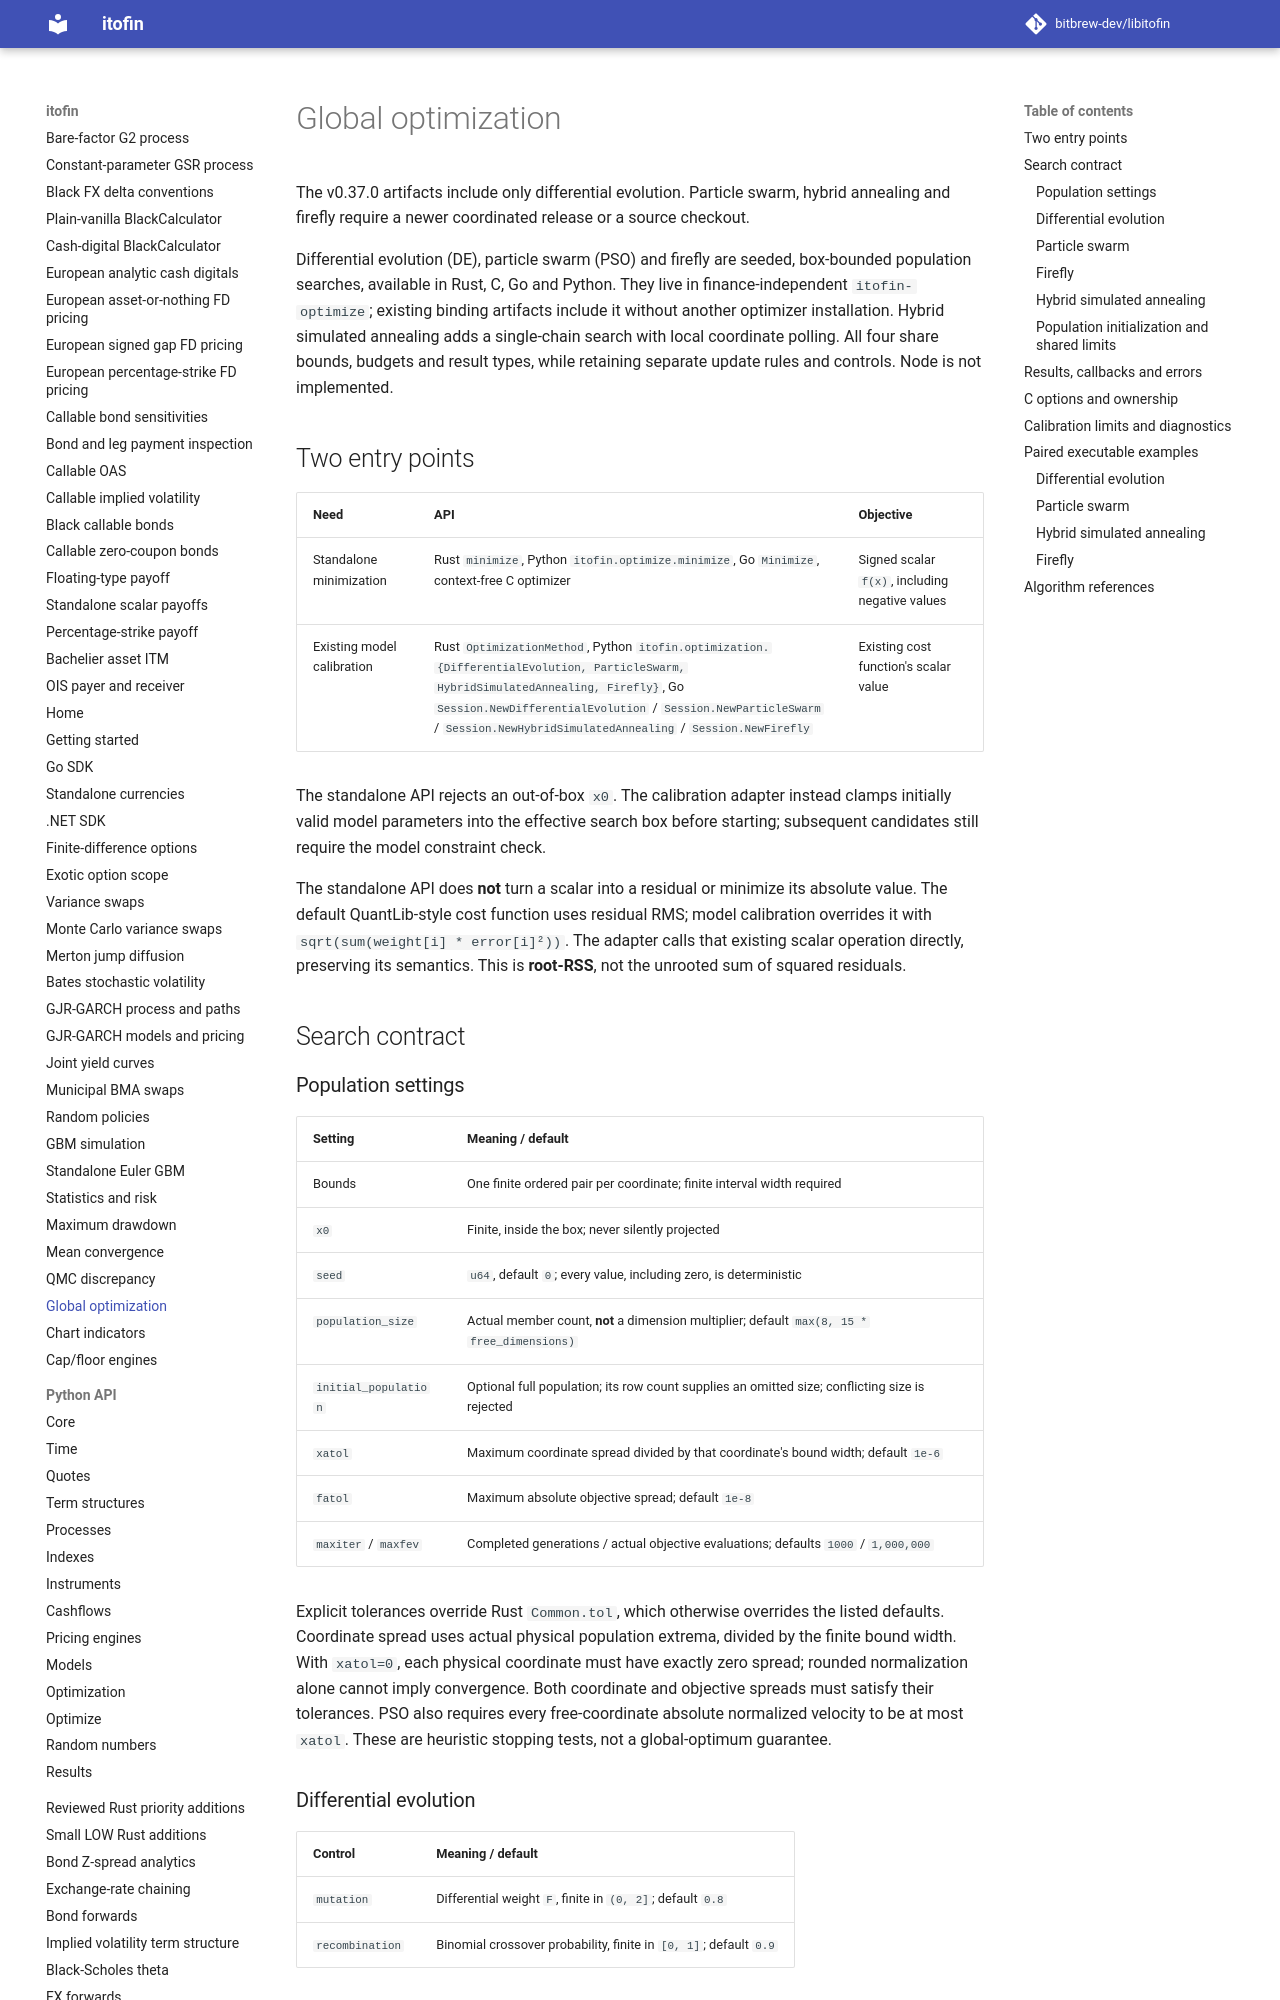

repository: zhangys2/libitofin · page: global-optimization/index.html · generator: mkdocs

# Global optimization

The v0.37.0 artifacts include only differential evolution. Particle swarm,
hybrid annealing and firefly require a newer coordinated release or a source
checkout.

Differential evolution (DE), particle swarm (PSO) and firefly are seeded,
box-bounded population searches, available in Rust, C, Go and Python. They live in
finance-independent `itofin-optimize`; existing binding artifacts include it
without another optimizer installation.
Hybrid simulated annealing adds a single-chain search with local coordinate
polling. All four share bounds, budgets and result types, while retaining
separate update rules and controls. Node is not implemented.

## Two entry points

| Need | API | Objective |
| --- | --- | --- |
| Standalone minimization | Rust `minimize`, Python `itofin.optimize.minimize`, Go `Minimize`, context-free C optimizer | Signed scalar `f(x)`, including negative values |
| Existing model calibration | Rust `OptimizationMethod`, Python `itofin.optimization.{DifferentialEvolution, ParticleSwarm, HybridSimulatedAnnealing, Firefly}`, Go `Session.NewDifferentialEvolution` / `Session.NewParticleSwarm` / `Session.NewHybridSimulatedAnnealing` / `Session.NewFirefly` | Existing cost function's scalar value |

The standalone API rejects an out-of-box `x0`. The calibration adapter instead
clamps initially valid model parameters into the effective search box before
starting; subsequent candidates still require the model constraint check.

The standalone API does **not** turn a scalar into a residual or minimize its
absolute value. The default QuantLib-style cost function uses residual RMS;
model calibration overrides it with `sqrt(sum(weight[i] * error[i]²))`. The
adapter calls that existing scalar operation directly, preserving its semantics.
This is **root-RSS**, not the unrooted sum of squared residuals.

## Search contract
